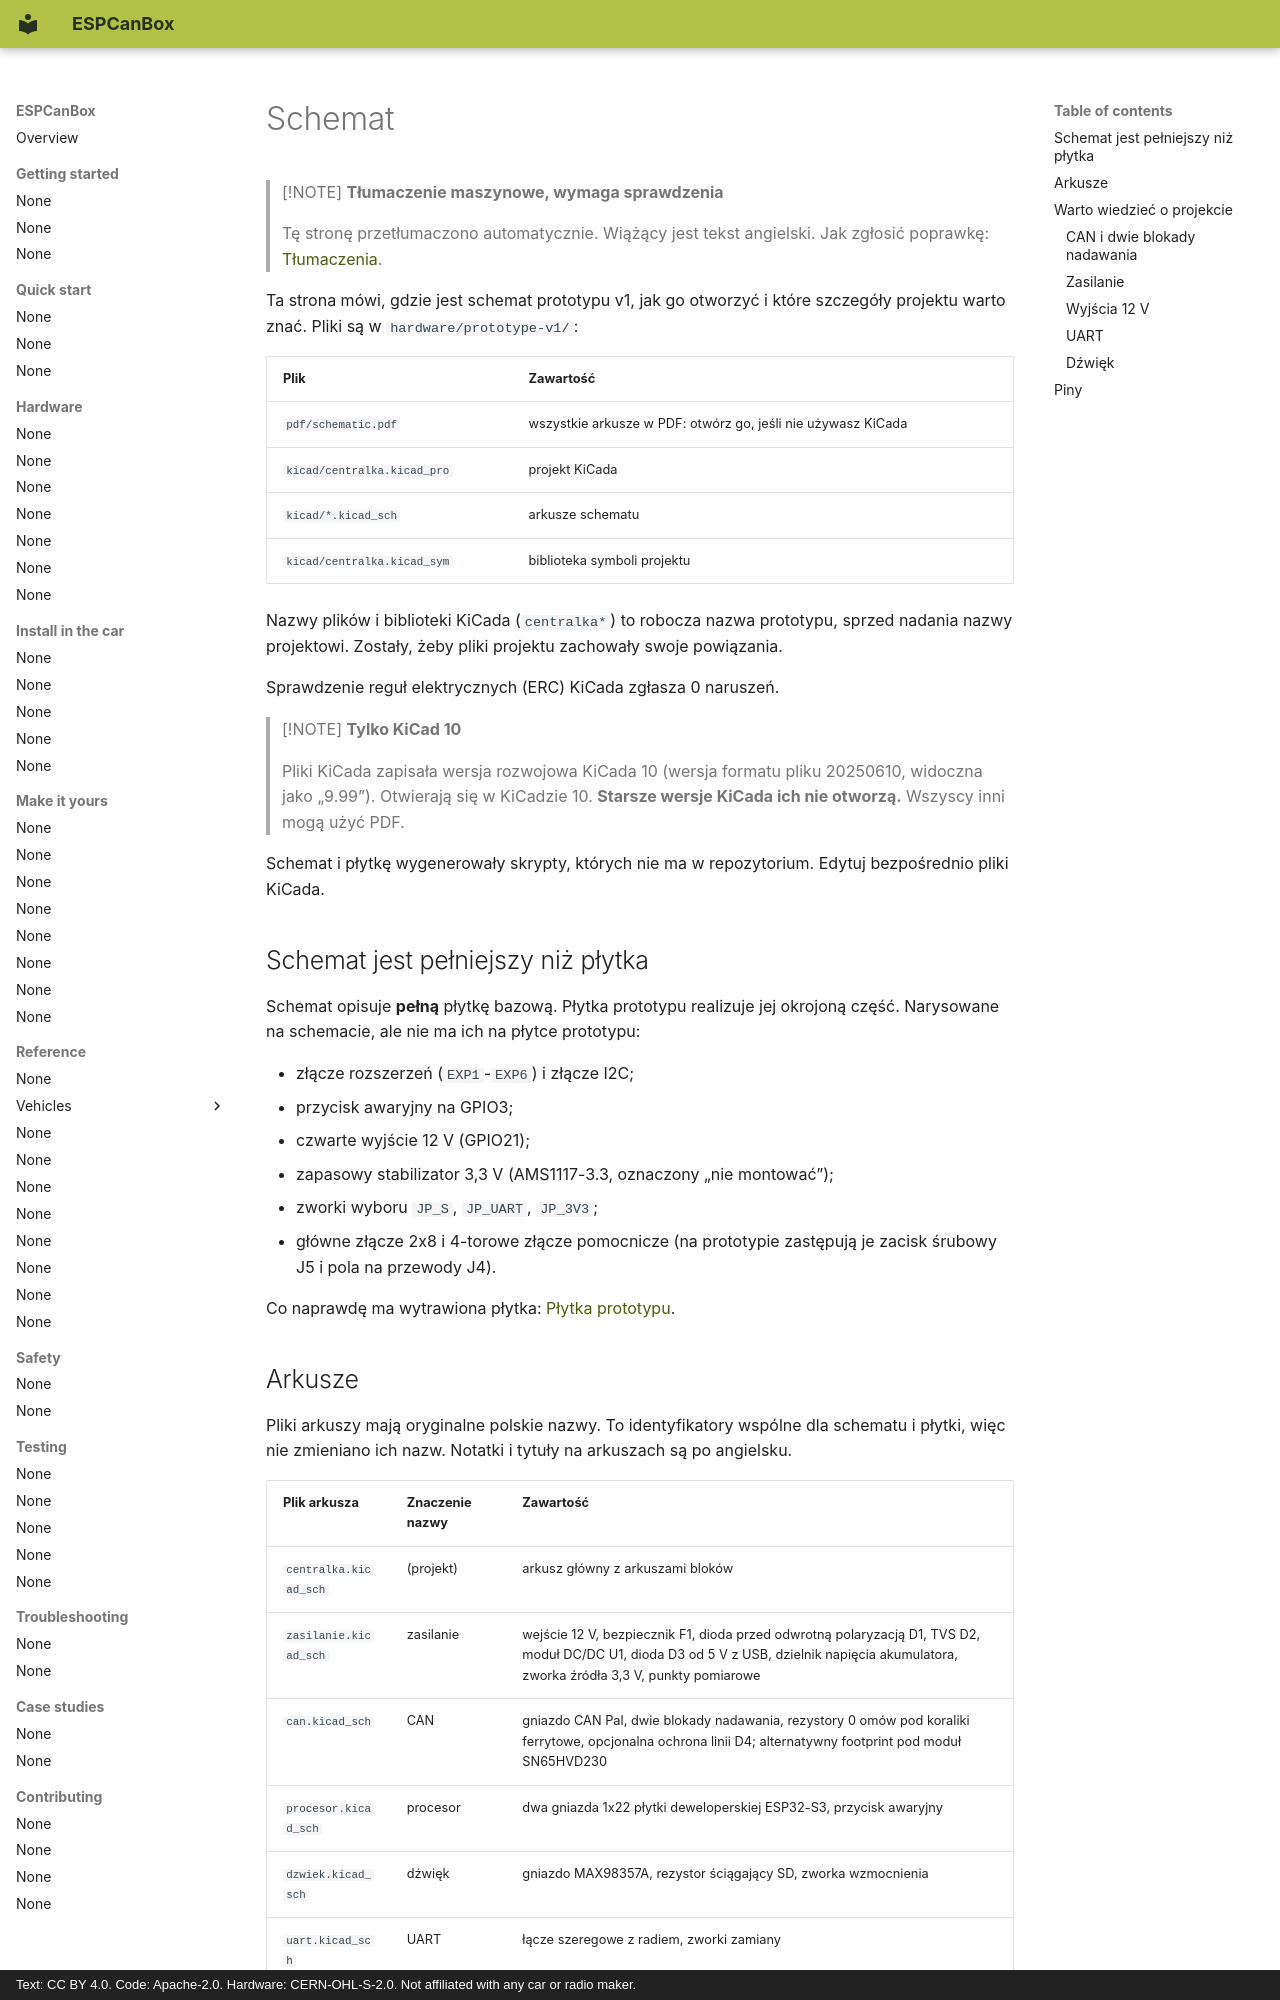

repository: grabowski98/ESPCanBox · page: pl/hardware/schematic/index.html · generator: mkdocs · copyright: Text: CC BY 4.0. Code: Apache-2.0. Hardware: CERN-OHL-S-2.0. Not affiliated with any car or radio maker.

# Schemat

> [!NOTE]
> **Tłumaczenie maszynowe, wymaga sprawdzenia**
>
> Tę stronę przetłumaczono automatycznie. Wiążący jest tekst angielski. Jak zgłosić poprawkę:
> [Tłumaczenia](../contributing/translations.md#send-your-work).

Ta strona mówi, gdzie jest schemat prototypu v1, jak go otworzyć i które szczegóły projektu
warto znać. Pliki są w `hardware/prototype-v1/`:

| Plik | Zawartość |
|---|---|
| `pdf/schematic.pdf` | wszystkie arkusze w PDF: otwórz go, jeśli nie używasz KiCada |
| `kicad/centralka.kicad_pro` | projekt KiCada |
| `kicad/*.kicad_sch` | arkusze schematu |
| `kicad/centralka.kicad_sym` | biblioteka symboli projektu |

Nazwy plików i biblioteki KiCada (`centralka*`) to robocza nazwa prototypu, sprzed nadania nazwy
projektowi. Zostały, żeby pliki projektu zachowały swoje powiązania.

Sprawdzenie reguł elektrycznych (ERC) KiCada zgłasza 0 naruszeń.

> [!NOTE]
> **Tylko KiCad 10**
>
> Pliki KiCada zapisała wersja rozwojowa KiCada 10 (wersja formatu pliku 20250610, widoczna jako
> „9.99”). Otwierają się w KiCadzie 10. **Starsze wersje KiCada ich nie otworzą.** Wszyscy inni
> mogą użyć PDF.

Schemat i płytkę wygenerowały skrypty, których nie ma w repozytorium. Edytuj bezpośrednio pliki
KiCada.

## Schemat jest pełniejszy niż płytka {#the-schematic-is-fuller-than-the-board}

Schemat opisuje **pełną** płytkę bazową. Płytka prototypu realizuje jej okrojoną część.
Narysowane na schemacie, ale nie ma ich na płytce prototypu:

- złącze rozszerzeń (`EXP1`-`EXP6`) i złącze I2C;
- przycisk awaryjny na GPIO3;
- czwarte wyjście 12 V (GPIO21);
- zapasowy stabilizator 3,3 V (AMS1117-3.3, oznaczony „nie montować”);
- zworki wyboru `JP_S`, `JP_UART`, `JP_3V3`;
- główne złącze 2x8 i 4-torowe złącze pomocnicze (na prototypie zastępują je zacisk śrubowy J5
  i pola na przewody J4).

Co naprawdę ma wytrawiona płytka: [Płytka prototypu](prototype-pcb.md).
